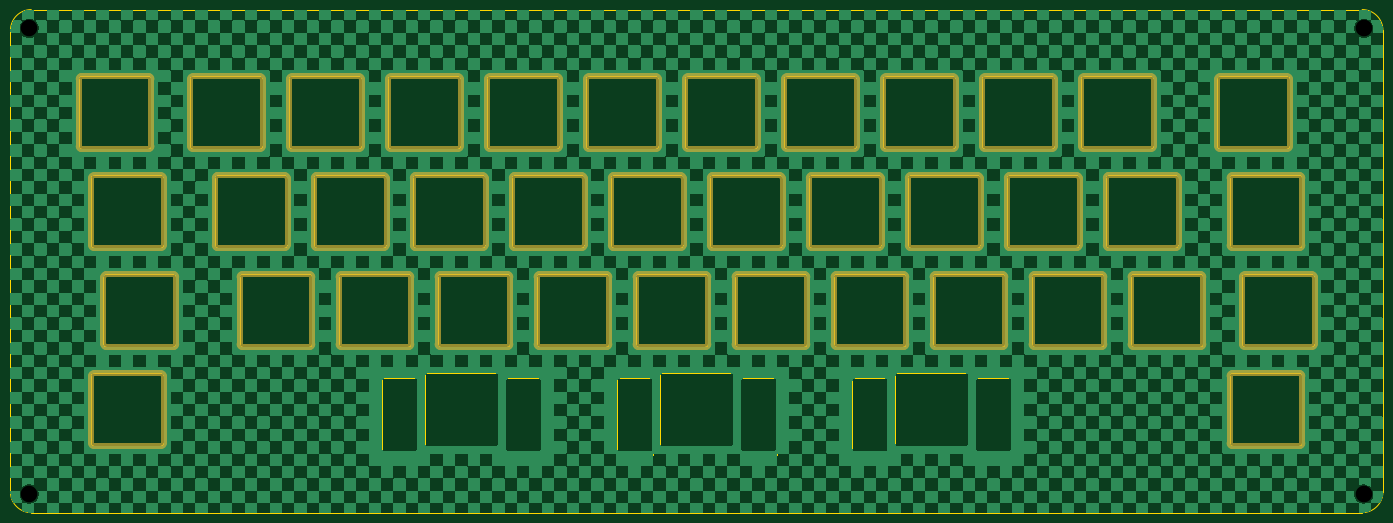
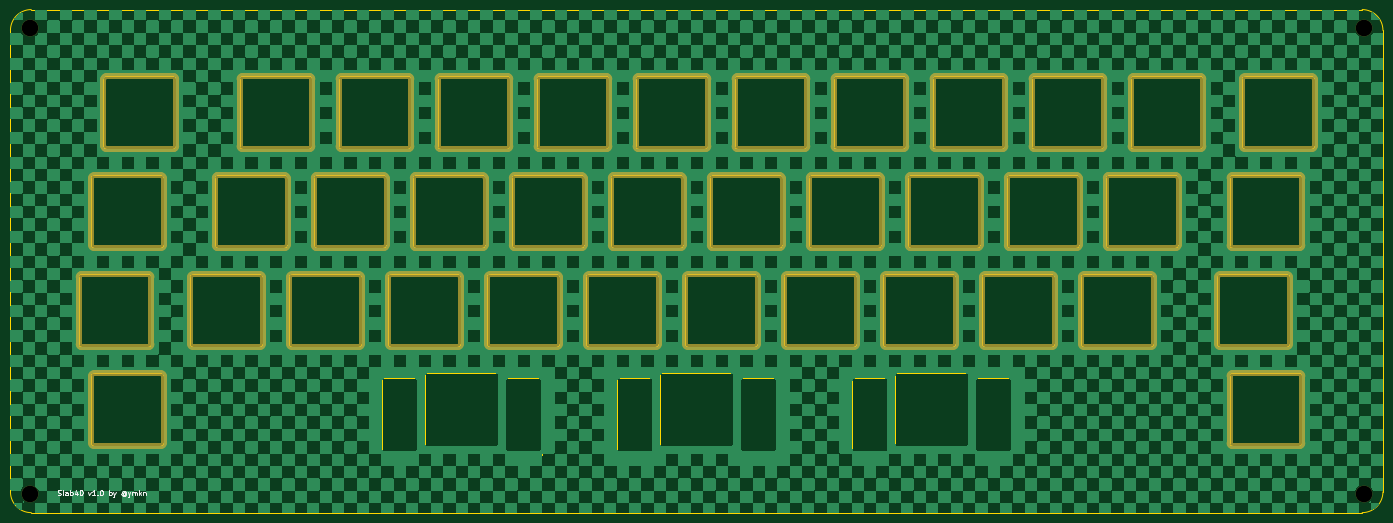
Circuit board: 9 layer files. Board 264.1 x 96.8 mm.
- bottom_copper: Slab40_SwitchPlate-CuBottom.gbr (514121 bytes)
- top_copper: Slab40_SwitchPlate-CuTop.gbr (538911 bytes)
- outline: Slab40_SwitchPlate-EdgeCuts.gbr (22065 bytes)
- bottom_mask: Slab40_SwitchPlate-MaskBottom.gbr (19817 bytes)
- top_mask: Slab40_SwitchPlate-MaskTop.gbr (19617 bytes)
- drill: Slab40_SwitchPlate-NPTH.drl (394 bytes)
- drill: Slab40_SwitchPlate-PTH.drl (261 bytes)
- bottom_silk: Slab40_SwitchPlate-SilkBottom.gbr (28851 bytes)
- top_silk: Slab40_SwitchPlate-SilkTop.gbr (19865 bytes)

=== bottom_copper: Slab40_SwitchPlate-CuBottom.gbr (514121 bytes, source omitted) ===
=== top_copper: Slab40_SwitchPlate-CuTop.gbr (538911 bytes, source omitted) ===
=== outline: Slab40_SwitchPlate-EdgeCuts.gbr (22065 bytes, source omitted) ===
=== bottom_mask: Slab40_SwitchPlate-MaskBottom.gbr (19817 bytes, source omitted) ===
=== top_mask: Slab40_SwitchPlate-MaskTop.gbr (19617 bytes, source omitted) ===
=== drill: Slab40_SwitchPlate-NPTH.drl ===
M48
; DRILL file {KiCad 9.0.4} date 2025-09-13T17:27:06+0900
; FORMAT={-:-/ absolute / inch / decimal}
; #@! TF.CreationDate,2025-09-13T17:27:06+09:00
; #@! TF.GenerationSoftware,Kicad,Pcbnew,9.0.4
; #@! TF.FileFunction,NonPlated,1,2,NPTH
FMAT,2
INCH
; #@! TA.AperFunction,NonPlated,NPTH,ComponentDrill
T1C0.1260
%
G90
G05
T1
X-0.1821Y0.2638
X-0.1821Y-3.2638
X9.9281Y0.2638
X9.9281Y-3.2638
M30

=== drill: Slab40_SwitchPlate-PTH.drl ===
M48
; DRILL file {KiCad 9.0.4} date 2025-09-13T17:27:06+0900
; FORMAT={-:-/ absolute / inch / decimal}
; #@! TF.CreationDate,2025-09-13T17:27:06+09:00
; #@! TF.GenerationSoftware,Kicad,Pcbnew,9.0.4
; #@! TF.FileFunction,Plated,1,2,PTH
FMAT,2
INCH
%
G90
G05
M30

=== bottom_silk: Slab40_SwitchPlate-SilkBottom.gbr (28851 bytes, source omitted) ===
=== top_silk: Slab40_SwitchPlate-SilkTop.gbr (19865 bytes, source omitted) ===
